Run: headless pygame with SDL's dummy video driver; simulated clock (each Clock.tick advances the game by its frame time, no real sleeping); random seed 0; keys injected as events and as key.get_pressed() state; no mouse input.
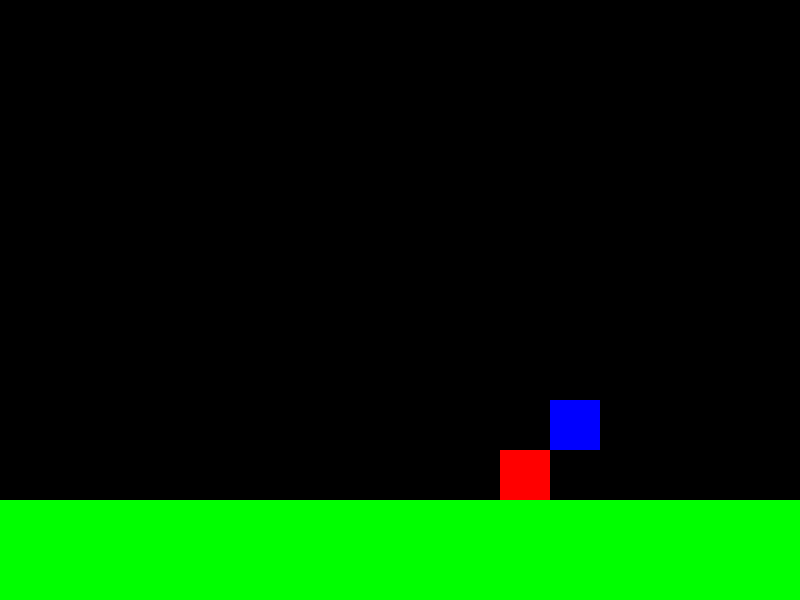
Frame 1 of 4 · flips 1–60 · no input
Frame 2 of 4 · flips 61–180 · tapped SPACE, RETURN · held RIGHT (→), D · screen unchanged from frame 1, image omitted
Frame 3 of 4 · flips 181–300 · held DOWN (↓), S · screen unchanged from frame 2, image omitted
Frame 4 of 4 · flips 301–420 · held LEFT (←), A, UP (↑), W · screen unchanged from frame 3, image omitted

The pygame program that drew these frames:

import pygame

pygame.init()

# Fenster
breite, höhe = 800, 600
fenster = pygame.display.set_mode((breite, höhe))
clock = pygame.time.Clock()

# Spieler
x = 200
y = 300
geschwindigkeit = 5
# Boden
boden_y = 500
boden=pygame.Rect(0,boden_y,800,100)


#block
block_y=450
block_x=500
block2_y=400
block2_x=550
#gravity
vy=0
gravity=0.5

läuft = True

while läuft:
    clock.tick(60)
    fenster.fill((0, 0, 0))

    for event in pygame.event.get():
        if event.type == pygame.QUIT:
            läuft = False

    tasten = pygame.key.get_pressed()

    # links / rechts bewegen

    x -= geschwindigkeit if tasten[pygame.K_a] else 0

    x += geschwindigkeit if tasten[pygame.K_d] else 0

    blöcke = [
        pygame.Rect(block_x, block_y, 50, 50),
        pygame.Rect(block2_x, block2_y, 50, 50)
    ]
    blöcke2=[boden]

    spieler = pygame.Rect(x, y, 50, 50)

    vy += gravity
    y += vy

    spieler.y = y
    on_block=False

    for block in blöcke2:
        if spieler.colliderect(block):
            if vy > 0 and spieler.bottom-vy<=block.top:
                y = block.top - 50
                vy = 0
                on_block=True

    for block in blöcke:
        if spieler.colliderect(block):
            if vy > 0 and spieler.bottom-vy<=block.top:
                y = block.top - 50
                vy = 0
                on_block=True

            elif vy < 0 and spieler.top - vy >= block.bottom:
                y = block.bottom
                vy = 0


            if tasten[pygame.K_a]:
                x= block.right

            if tasten[pygame.K_d]:
                x= block.left-50



    if tasten[pygame.K_w] and on_block:
        vy = -10

    # Spieler zeichnen
    pygame.draw.rect(fenster, (255, 0, 0), (x, y, 50, 50))


    pygame.draw.rect(fenster, (0, 255, 0), (0, boden_y, 800, 100))
    #block
    pygame.draw.rect(fenster, (255, 0, 0), (block_x, block_y, 50, 50))
    #block
    pygame.draw.rect(fenster, (0,0,255),rect=(block2_x,block2_y,50,50))
    pygame.display.update()

pygame.quit()
